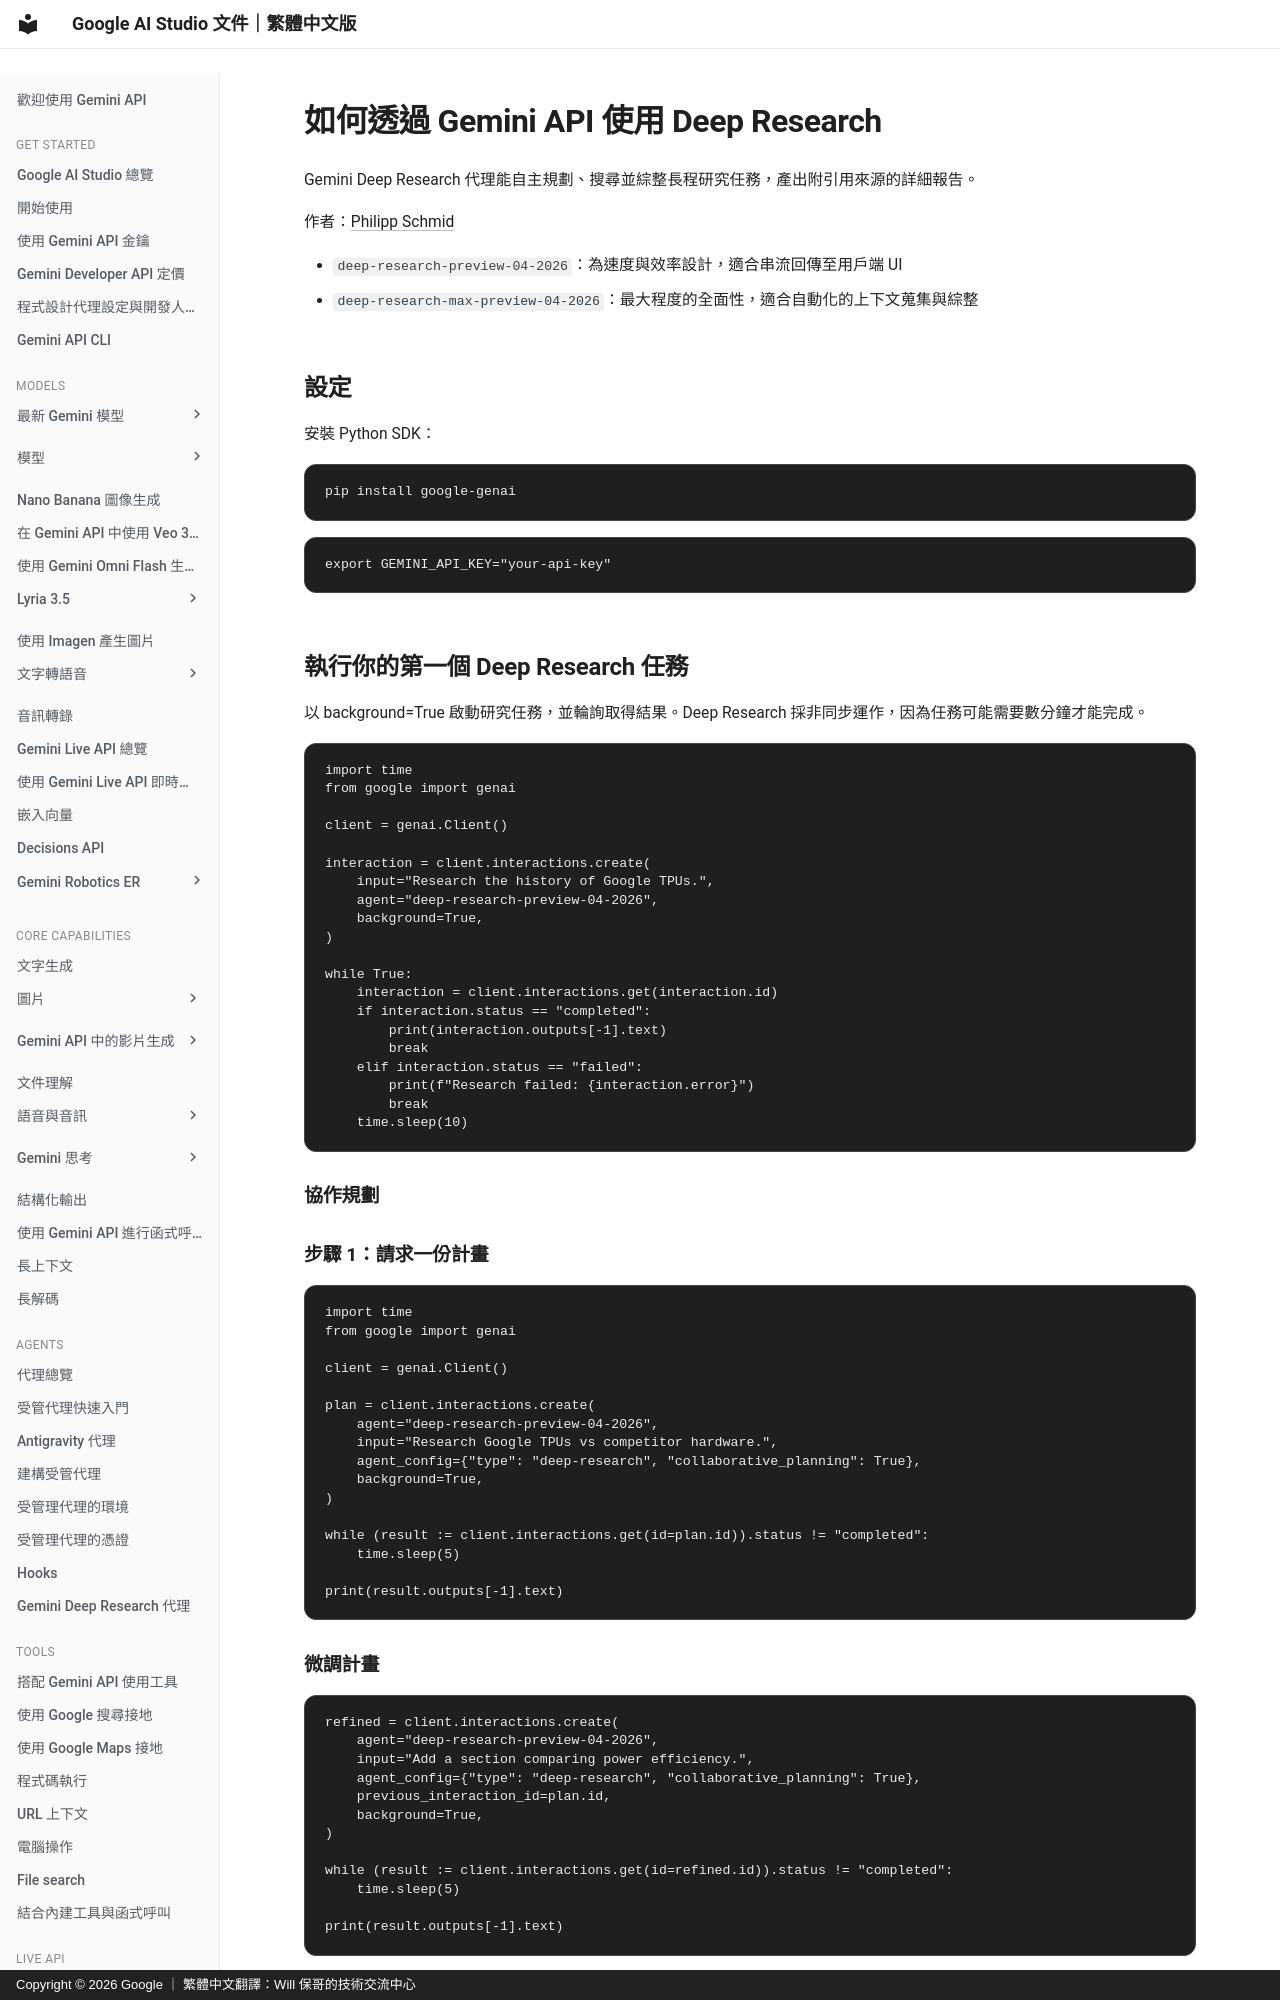

repository: doggy8088/aistudio.google · page: learn/deep-research-developer-guide/index.html · generator: mkdocs · copyright: Copyright © 2026 Google ｜ 繁體中文翻譯：Will 保哥的技術交流中心

# 如何透過 Gemini API 使用 Deep Research

Gemini Deep Research 代理能自主規劃、搜尋並綜整長程研究任務，產出附引用來源的詳細報告。

作者：[Philipp Schmid](https://x.com/_philschmid)

- `deep-research-preview-04-2026`：為速度與效率設計，適合串流回傳至用戶端 UI
- `deep-research-max-preview-04-2026`：最大程度的全面性，適合自動化的上下文蒐集與綜整

## 設定

安裝 Python SDK：

```
pip install google-genai
```

```
export GEMINI_API_KEY="your-api-key"
```

## 執行你的第一個 Deep Research 任務

以 background=True 啟動研究任務，並輪詢取得結果。Deep Research 採非同步運作，因為任務可能需要數分鐘才能完成。

```
import time
from google import genai

client = genai.Client()

interaction = client.interactions.create(
    input="Research the history of Google TPUs.",
    agent="deep-research-preview-04-2026",
    background=True,
)

while True:
    interaction = client.interactions.get(interaction.id)
    if interaction.status == "completed":
        print(interaction.outputs[-1].text)
        break
    elif interaction.status == "failed":
        print(f"Research failed: {interaction.error}")
        break
    time.sleep(10)
```

### 協作規劃

### 步驟 1：請求一份計畫

```
import time
from google import genai

client = genai.Client()

plan = client.interactions.create(
    agent="deep-research-preview-04-2026",
    input="Research Google TPUs vs competitor hardware.",
    agent_config={"type": "deep-research", "collaborative_planning": True},
    background=True,
)

while (result := client.interactions.get(id=plan.id)).status != "completed":
    time.sleep(5)

print(result.outputs[-1].text)
```
